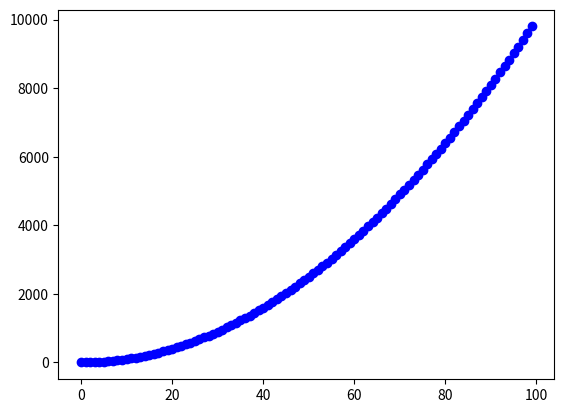

This chart was generated by the following Python code:
import matplotlib.pyplot as plt
L=[x*x for x in range (100)]
for i in range(100):
	plt.plot(i,L[i],'bo')

plt.show()